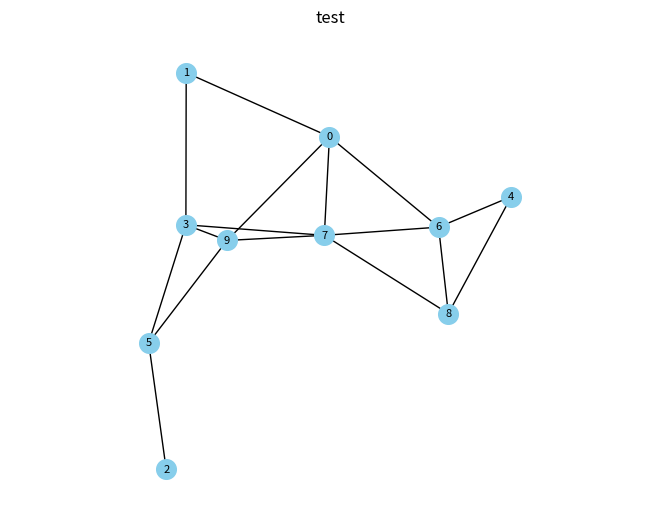
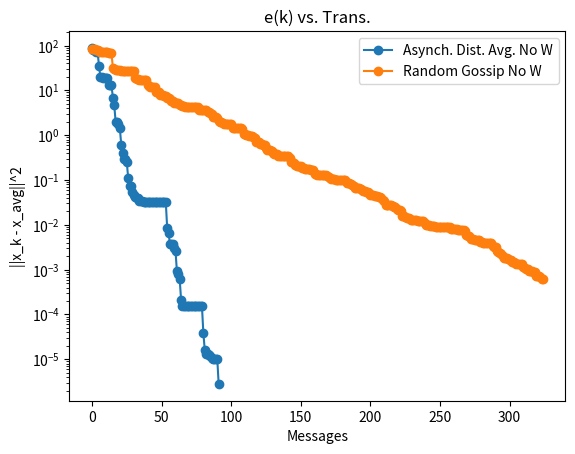

Python code for these plots, in order:
# AUTHOR: Anja Kroon

# Code for distributed SP project
# Objective: Compute the average value of the measurement data
# Need to do random gossip algorithm, and another second decentralized asynchonous algorithm

'''
TODOs
check how transmissions are counted in the notes
make the plots with errors and transmissions only
make a mind map of the various types of algorithms from the notes and confirm in the code that is what is being done
'''

import networkx as nx
import numpy as np
import matplotlib.pyplot as plt
import random
import statistics
from math import log
import time

NODES = 10
RAD = 0.3067   # 100 km, radius is 1 km 1/100 = 0.01
DIM = 2
TOL = 0.001

'''
GENERATING RANDOM GEOMETRIC GRAPH
using generate_rgg(), generate_measurements(), vector_to_dict
'''
def generate_rgg(num_nodes, radius, dimen, meas):
    # assuming a connected graph -- do we need to consider non connected graphs?
    is_connected = False
    while(not is_connected):
        rgg = nx.random_geometric_graph(num_nodes, radius, dim=dimen, p=2)
        is_connected = nx.is_connected(rgg)

    pos = nx.get_node_attributes(rgg, 'pos') 
    nx.draw(rgg, pos, with_labels=True, node_size=200, node_color='skyblue', font_size=8)

    plt.axis('equal')
    plt.xlabel('100 km^2')
    plt.ylabel('100 km^2')
    plt.title("test")
    plt.show()

    nx.set_node_attributes(rgg, meas, "temp")

    return rgg

def generate_measurements(num_nodes):
    n = np.random.normal(0, 3, num_nodes)
    t = 20
    y = np.zeros(num_nodes)
    for i in range(len(n)):
         y[i] = t + n[i]
    return y

def vector_to_dict(vector):
    return {index: value for index, value in enumerate(vector)}


'''
SYNCH. DIST AVG
1) Find optimal alpha
2) Set up W matrix
3) Set x(k-1) = x(0) for algorithm start
4) While e(k) > epsilon:
    x(k) = W*x(k-1)
    e(k) = || . ||
    x(k-1) = x(k)
TRANSMISSIONS: for each iteration, transmissions increase by the number of edges in the graph
Notice: W works on every entry in x(0) at each iteration, every link is active at each iteration -- confirm numerically
'''
def dist_avg_synch(graph):
    print("")
    print("------- SYNCH. DIST. AVG. ------- ")
    start_time = time.time()
    
    # Find optimal alpha
    all_nodes = list(nx.nodes(graph))

    laplacian = nx.laplacian_matrix(graph).toarray()
    eigenvalues = np.linalg.eigvals(laplacian)
    eigenvalues_list = eigenvalues.tolist()

    eigenvalues_list.sort(reverse=True)                 # sort in decending order to get eig1 and eigN-1
    alpha_opt = 2 / (eigenvalues_list[0] + eigenvalues_list[-2])
    
    # Set up W matrix
    W = np.zeros((len(all_nodes), len(all_nodes)))
    W = np.eye(len(all_nodes)) - alpha_opt * laplacian

    num_nonzero = np.count_nonzero(np.triu(W, k=1))

    row_sums = np.sum(W, axis=1)
    col_sums = np.sum(W, axis=0)
    if not np.allclose(row_sums, 1) or not np.allclose(col_sums, 1):
        print("\033[91mERROR: The sum of rows or columns in W does not equal 1.\033[0m")
    elif not np.allclose(W, W.T):
        print("\033[91mERROR: W is not symmetric.\033[0m")

    # Set x(k-1) = x(0) for algorithm start
    x_kminus1 = np.array(list(nx.get_node_attributes(graph, "temp").values()))   

    # get required true average needed for the e(k) function   
    true_avg = np.mean(x_kminus1)   

    # initializations for the while loop                                               
    x_k = np.zeros(len(all_nodes))
    num_iterations = 0
    transmissions = 0
    std_devs = []
    errors = []

    # while num_iterations < 25 or num_iterations > 20000 or not np.allclose(x_kminus1, true_avg):
    while (np.linalg.norm(x_k - np.ones(len(all_nodes)) * true_avg)**2 > TOL):
        x_k = np.dot(W, x_kminus1)                          # update the x vector
        std_devs.append((num_iterations,np.std(x_k)))
        errors.append((num_iterations, np.linalg.norm(x_k - np.ones(len(all_nodes)) * true_avg)**2))
        x_kminus1 = x_k
        num_iterations += num_nonzero

    asym_conv_factor = np.max(np.linalg.eigvals(W - np.ones((len(all_nodes), len(all_nodes))) / len(all_nodes)))
    # print("Asymptotic convergence factor", asym_conv_factor)
    
    if np.max(np.abs(x_kminus1 - true_avg)) > TOL:
        print(f"\033[91mERROR: Not all values in x_k are within {TOL} of each other.\033[0m")
    
    end_time = time.time()
    execution_time = end_time - start_time
    print("Execution time:", execution_time, "seconds")
    print("Transmissions: ", num_iterations)
    print("Average: ", x_kminus1[0])
    return x_kminus1[0], std_devs, errors

'''
ASYNCH DIST AVG
1) x(k-1) = x(0)
2) while e(k) > epsilon:
    uniformly select random node i
    uniformly select neighbor of node i
    Two methods to average:
        ''manual averaging of their values''
            x(k) = avg(x_i, x_Ni)
        ''using the W matrix''
            x(k) = W(k)x(k-1)
    e(k) = || . ||
    x(k-1) = x(k)
TRANSMISSIONS: 
'''
def dist_avg_asynch_W(graph):
    print("")
    print("------- ASYNCH. DIST. AVG. (W)------- ")
    start_time = time.time()

    # Initializations
    x_kminus1 = np.array(list(nx.get_node_attributes(graph, "temp").values())) 
    true_avg = np.mean(x_kminus1)
    all_nodes = list(nx.nodes(graph))  
    x_k = np.zeros(len(all_nodes))
    num_iterations = 0 
    transmissions = 0 
    std_devs = []
    errors = []

    # repeat this until convergence
    while num_iterations < 25 or num_iterations > 20000 or not np.allclose(x_kminus1, true_avg, atol=TOL):
        # Select node i at random
        random_node_i = random.choice(all_nodes)

        # Construct the W matrix according to the current node selected
        list_neighbors_cur = list(nx.all_neighbors(graph, random_node_i))
        transmissions += len(list_neighbors_cur)
        list_neighbors_cur.append(random_node_i)

        # Calculate the W matrix for node i -- effectively sampling from distribution of W because i is random
        W = np.zeros((len(all_nodes), len(all_nodes))) 

        for l in list_neighbors_cur:
            for m in list_neighbors_cur:
                W[l, m] = 1 / (graph.degree(random_node_i) + 1)
        
        for l in range(len(all_nodes)):
            for m in range(len(all_nodes)):
                if l == m and l not in list_neighbors_cur:
                    W[l, m] = 1
        # print("W")
        # print('\n'.join(['\t'.join([str(round(cell, 3)) for cell in row]) for row in W]))

        # Round the values in the W matrix to be two more decimals than the sig figs in number of nodes
        # num_decimals = int(np.ceil(np.log10(NODES))) + 5
        # W = np.round(W, decimals=num_decimals)
        # to help prevent overflow
        
        # Check if W is symmetric
        if not np.allclose(W, W.T):
            print("\033[91mERROR: W is not symmetric.\033[0m")
            break
        
        # Check if W is doubly stochastic
        row_sums = np.sum(W, axis=1)
        col_sums = np.sum(W, axis=0)
        if not np.allclose(row_sums, 1) or not np.allclose(col_sums, 1):
            print("\033[91mERROR: W is not doubly stochastic.\033[0m")
            break

        # Check if W is nonnegative
        if not np.all(W >= 0):
            print("\033[91mERROR: W is not nonnegative.\033[0m")
            break

        # Check if abs(eigenvalues(W)) <= 1 + TOL (must do tolerance to account for overflow)
        eigenvalues = np.linalg.eigvals(W)
        if not np.all(np.abs(eigenvalues) <= 1.0 + TOL):
            print("\033[91mERROR: Absolute value of eigenvalues of W is not less than or equal to 1.\033[0m")
            break
        
        # If W has been calculated correctly, calculate x(k)
        x_k = np.dot(W, x_kminus1)
        # print("Mean:", np.mean(x_k), "Std dev: ", np.std(x_k))
        std_devs.append(np.std(x_k))
        errors.append(np.linalg.norm(x_k - np.ones(len(all_nodes)) * true_avg)**2)
        x_kminus1 = x_k

        num_iterations += 1

    if np.max(np.abs(x_kminus1 - true_avg)) > TOL:
        print(f"\033[91mERROR: Not all values in x_k are within {TOL} of each other.\033[0m")
    
    end_time = time.time()
    execution_time = end_time - start_time
    print("Execution time:", execution_time, "seconds")
    print("Transmissions: ", transmissions)
    print("Average: ", x_kminus1[0])
    return x_kminus1[0], std_devs, errors, transmissions

def dist_avg_asynch_noW(graph):
    print("")
    print("------- ASYNCH. DIST. AVG. (no W)------- ")

    start_time = time.time()

    std_dev = 100
    all_temps = nx.get_node_attributes(graph, "temp")
    
    x_avg = np.mean(list(all_temps.values()))
    std_devs = []
    errors = []
    
    transmissions = 0

    all_nodes = list(nx.nodes(graph))
    while(std_dev > TOL or np.max(np.abs(list(all_temps.values()) - np.mean(list(all_temps.values())))) > TOL):
        
        cur_node = random.choice(all_nodes)

        list_neighbors_cur = list(nx.all_neighbors(graph, cur_node))
        cur_temps = [all_temps[node] for node in list_neighbors_cur]

        avg = sum(cur_temps) / len(cur_temps)
        for node in list_neighbors_cur:
            all_temps[node] = avg
            transmissions += 1

        std_dev = statistics.stdev(list(all_temps.values()))
        std_devs.append(std_dev)
        errors.append(np.linalg.norm(list(all_temps.values()) - np.ones(len(all_nodes)) * x_avg)**2)

    if np.max(np.mean(list(all_temps.values())) - x_avg) > TOL:
        print(f"\033[91mERROR: Not all values in x_k are within {TOL} of each other.\033[0m")
    
    end_time = time.time()
    execution_time = end_time - start_time
    print("Execution time:", execution_time, "seconds")
    print("Transmissions: ", transmissions)
    print("Average: ", all_temps[0])

    return all_temps[0], std_devs, errors, transmissions

'''
RANDOMIZED GOSSIP
no global knowledge of network, only contact one neighbor at a time
Implementation of randomized gossip? -- randomly selecting neighbor and averaging
exchange information with neighbor
get current node temperature, get random node, average them both, 
reset cur and neighbor node temperature
'''
def random_gossip_noW(graph):
    print("")
    print("------- RANDOM GOSSIP (no W)------- ")

    start_time = time.time()

    std_dev = 100
    all_temps = nx.get_node_attributes(graph, "temp")
    all_nodes = list(nx.nodes(graph))
    x_avg = np.mean(list(all_temps.values()))
    std_devs = []
    transmissions = 0
    errors = []

    while(std_dev > 0.01 or np.max(np.abs(list(all_temps.values()) - np.mean(list(all_temps.values())))) > 0.01):
        
        cur_node = random.choice(all_nodes)

        list_neighbors_cur = list(nx.all_neighbors(graph, cur_node))

        rand_neigh = random.choice(list_neighbors_cur)           

        # get temperatures of two nodes and average them and update the table
        cur_temp = all_temps[cur_node]
        neigh_temp = all_temps[rand_neigh]
        avg = (cur_temp + neigh_temp)/2
        transmissions += 1
        all_temps.update({cur_node: avg, rand_neigh: avg})

        std_dev = statistics.stdev(list(all_temps.values()))
        std_devs.append(std_dev)
        errors.append(np.linalg.norm(list(all_temps.values()) - np.ones(len(all_nodes)) * x_avg)**2)

    if np.max(np.mean(list(all_temps.values())) - x_avg) > TOL:
        print(f"\033[91mERROR: Not all values in x_k are within {TOL} of each other.\033[0m")
    
    end_time = time.time()
    execution_time = end_time - start_time
    print("Execution time:", execution_time, "seconds")
    print("Transmissions: ", transmissions)
    print("Average: ", all_temps[0])
    
    return all_temps[0], std_devs, errors

'''
PLOTTING CONVERGENCE TIME (STD DEV)
mean did not provide sufficient information
'''
def plot_single_std_dev(array, name):
    x_values = range(len(array))
    plt.plot(x_values, array, marker='o', linestyle='-')
    plt.xlabel('Messages')
    plt.ylabel('Measurement Std Dev')
    plt.title('X_avg Std Dev vs. Trans. ' + name, fontweight='bold')
    plt.yscale('log') 
    plt.show()

def plot_two_std_devs(array1, array2, name1, name2):
    # Plot should be in agreement up to slide 45 in averaging

    x_values = range(max(len(array1), len(array2)))
    
    # pad the shorter one with None so they can be plotted together
    if len(array1) < len(array2):
        array1 += [None] * (len(array2) - len(array1))
    elif len(array2) < len(array1):
        array2 += [None] * (len(array1) - len(array2))

    plt.plot(x_values, array1, marker='o', linestyle='-', label=name1)
    plt.plot(x_values, array2, marker='o', linestyle='-', label=name2)
    plt.xlabel('Messages')
    plt.ylabel('Measurement Std Dev')
    plt.title('X_avg Std Dev vs. Trans.')
    plt.yscale('log') 
    plt.legend()
    plt.show()

'''
PLOTTING CONVERGENCE TIME e(k)
''' 
def plot_single_error(array, name):
    x_values = range(len(array))
    plt.plot(x_values, array, marker='o', linestyle='-')
    plt.xlabel('Messages')
    plt.ylabel('||x_k - x_avg||^2')
    plt.title('e(k) vs. Trans. ' + name, fontweight='bold')
    plt.yscale('log') 
    plt.show()

def plot_two_errors(array1, array2, name1, name2):
    # Plot should be in agreement up to slide 45 in averaging

    x_values = range(max(len(array1), len(array2)))
    
    # pad the shorter one with None so they can be plotted together
    if len(array1) < len(array2):
        array1 += [None] * (len(array2) - len(array1))
    elif len(array2) < len(array1):
        array2 += [None] * (len(array1) - len(array2))

    plt.plot(x_values, array1, marker='o', linestyle='-', label=name1)
    plt.plot(x_values, array2, marker='o', linestyle='-', label=name2)
    plt.xlabel('Messages')
    plt.ylabel('||x_k - x_avg||^2')
    plt.title('e(k) vs. Trans.')
    plt.yscale('log') 
    plt.legend()
    plt.show()


def main():

    temps = generate_measurements(NODES)
    dict_temps = vector_to_dict(temps)
    rand_geo_gr = generate_rgg(NODES, RAD, DIM, dict_temps)

    '''
    avg_rand_gossip, stdev_rand_gossip = random_gossip(rand_geo_gr)
    plot_std_devs(stdev_rand_gossip, "Rand Gossip (Message Passing)")
    print("Average with Rand Gossip (Message Passing)", avg_rand_gossip)
    '''

    # SYNCH DIST AVG
    avg_dist_avg_synch, stdev_dist_avg_synch, errors_synch = dist_avg_synch(rand_geo_gr)

    # ASYNCH DIST AVG
    # avg_dist_avg_asynch_W, stdev_dist_avg_asynch_W, errors_asynch_W, trans_asynch_W = dist_avg_asynch_W(rand_geo_gr)
    avg_asynch_noW, stdev_asynch_noW, errors_asynch_noW, trans_asynch_noW = dist_avg_asynch_noW(rand_geo_gr)

    '''
    Transmissions ! = number of stdev entries because in one iteration you send more messages, fix in plotting
    '''
    # plot_two_std_devs(stdev_dist_avg_asynch_W, stdev_asynch_noW, "Asynch. Dist. Avg. W", "Asynch. Dist. Avg. NO W")
    # plot_two_errors(errors_asynch_W, errors_asynch_noW, "Asynch. Dist. Avg. W", "Asynch. Dist. Avg. No W")

    # plot_two_std_devs(stdev_dist_avg_synch, stdev_dist_avg_asynch_W, "Synch. Dist. Avg.", "Asynch. Dist. Avg. (no W)")
    # plot_two_errors(errors_synch, errors_asynch_noW, "Synch. Dist. Avg.", "Asynch. Dist. Avg. No W")      # compares synch and asynch

    avg_rand_goss, stdev_rand_goss_noW, error_rand_goss_noW = random_gossip_noW(rand_geo_gr)
    # plot_single_std_dev(stdev_rand_goss_noW, "Random Gossip No W")
    # plot_single_error(error_rand_goss_noW, "Random Gossip No W")
    plot_two_errors(errors_asynch_noW, error_rand_goss_noW, "Asynch. Dist. Avg. No W", "Random Gossip No W") # recreating slide 55

if __name__ == "__main__":
    main()
